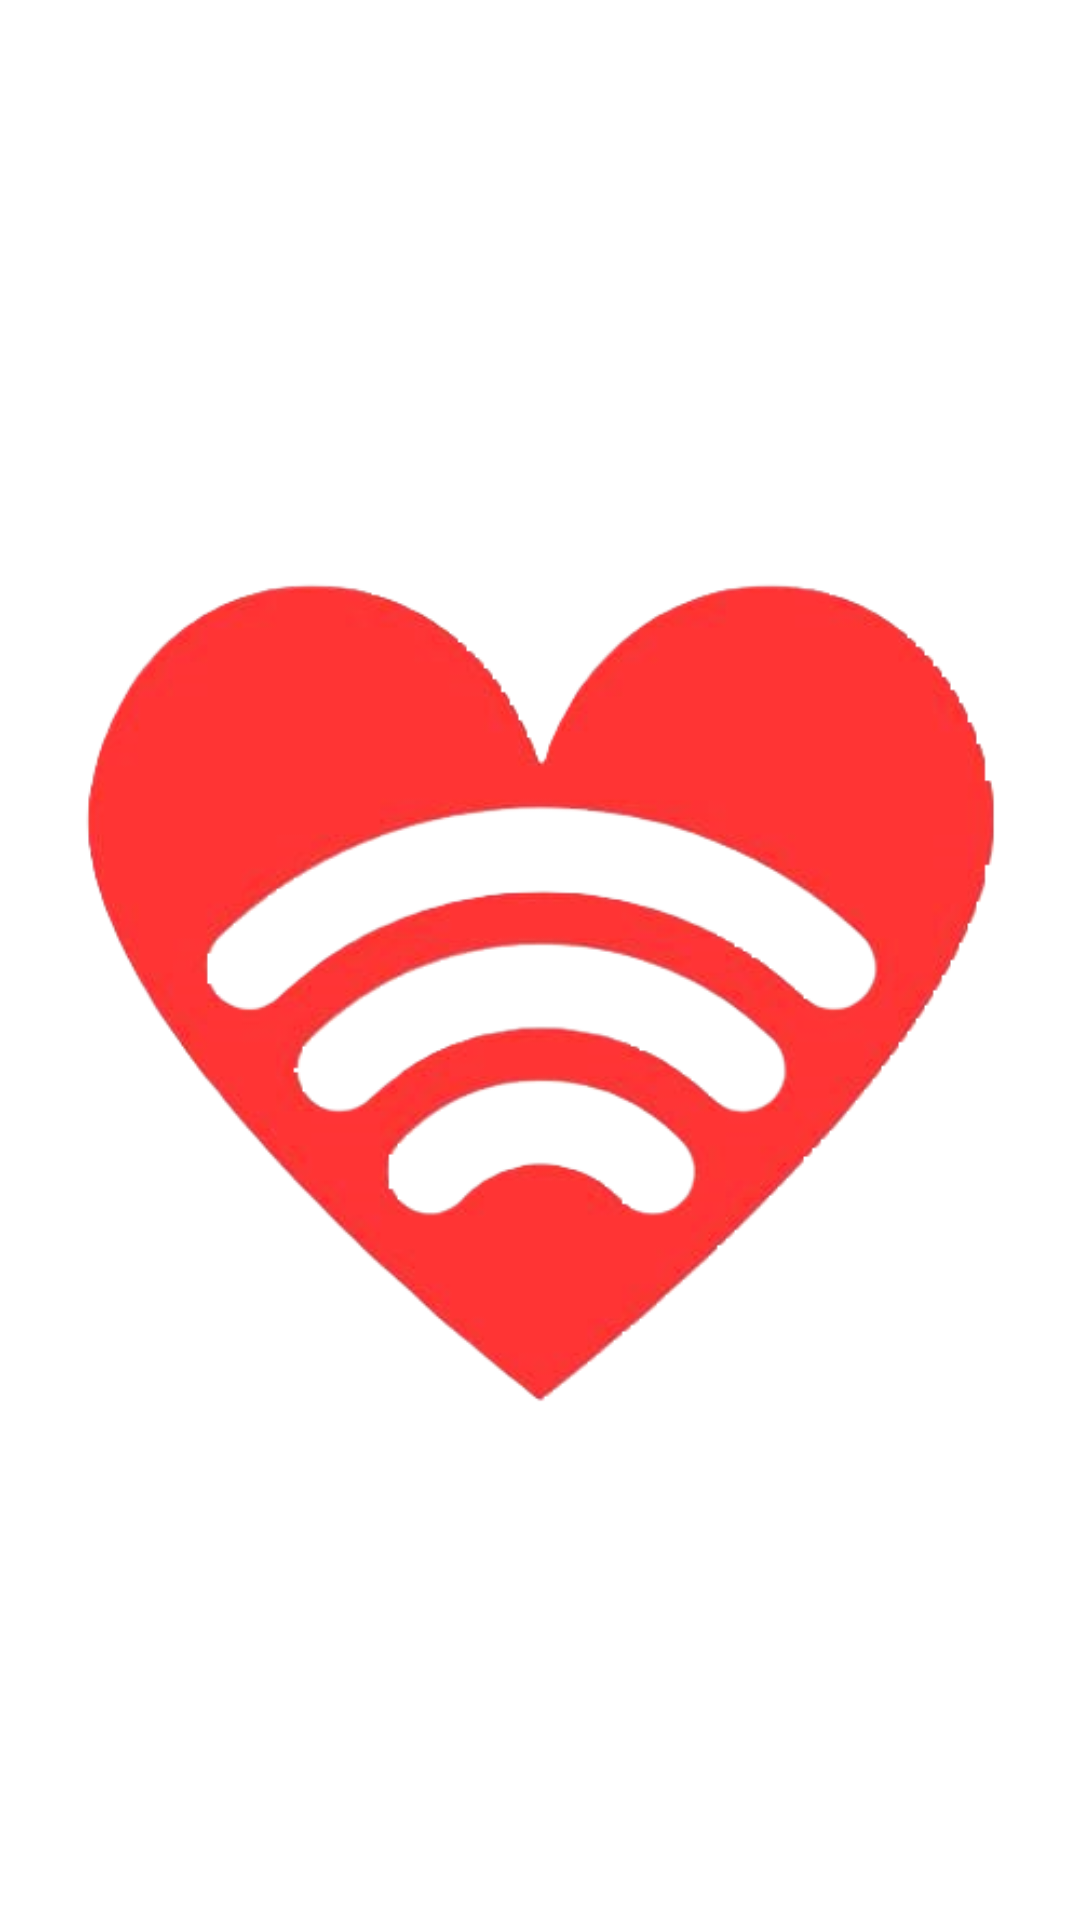

Android layout source for this screen:
<!-- AndroidManifest.xml: application theme Theme.Lovify -->
<!-- res/layout/activity_main.xml -->
<?xml version="1.0" encoding="utf-8"?>
<FrameLayout xmlns:android="http://schemas.android.com/apk/res/android"
    android:layout_width="match_parent"
    android:layout_height="match_parent">

    <ImageView
        android:id="@+id/image_splash_screen"
        android:layout_width="wrap_content"
        android:layout_height="wrap_content"
        android:layout_gravity="center"
        android:src="@drawable/lovify" />

</FrameLayout>
<!-- resources referenced by this layout -->
<resources>
  <!-- drawable lovify: png bitmap (drawable, 87063 bytes) -->
  <style name="Theme.Lovify" parent="Theme.MaterialComponents.DayNight.NoActionBar">
          
          <item name="colorPrimary">@color/purple_500</item>
          <item name="colorPrimaryVariant">@color/purple_700</item>
          <item name="colorOnPrimary">@color/white</item>
          
          <item name="colorSecondary">@color/teal_200</item>
          <item name="colorSecondaryVariant">@color/teal_700</item>
          <item name="colorOnSecondary">@color/black</item>
          
          <item name="android:statusBarColor">?attr/colorPrimaryVariant</item>
          
      </style>
  <color name="purple_500">#FF6200EE</color>
  <color name="purple_700">#FF3700B3</color>
  <color name="white">#FFFFFFFF</color>
  <color name="teal_200">#FF03DAC5</color>
  <color name="teal_700">#FF018786</color>
  <color name="black">#FF000000</color>
</resources>
